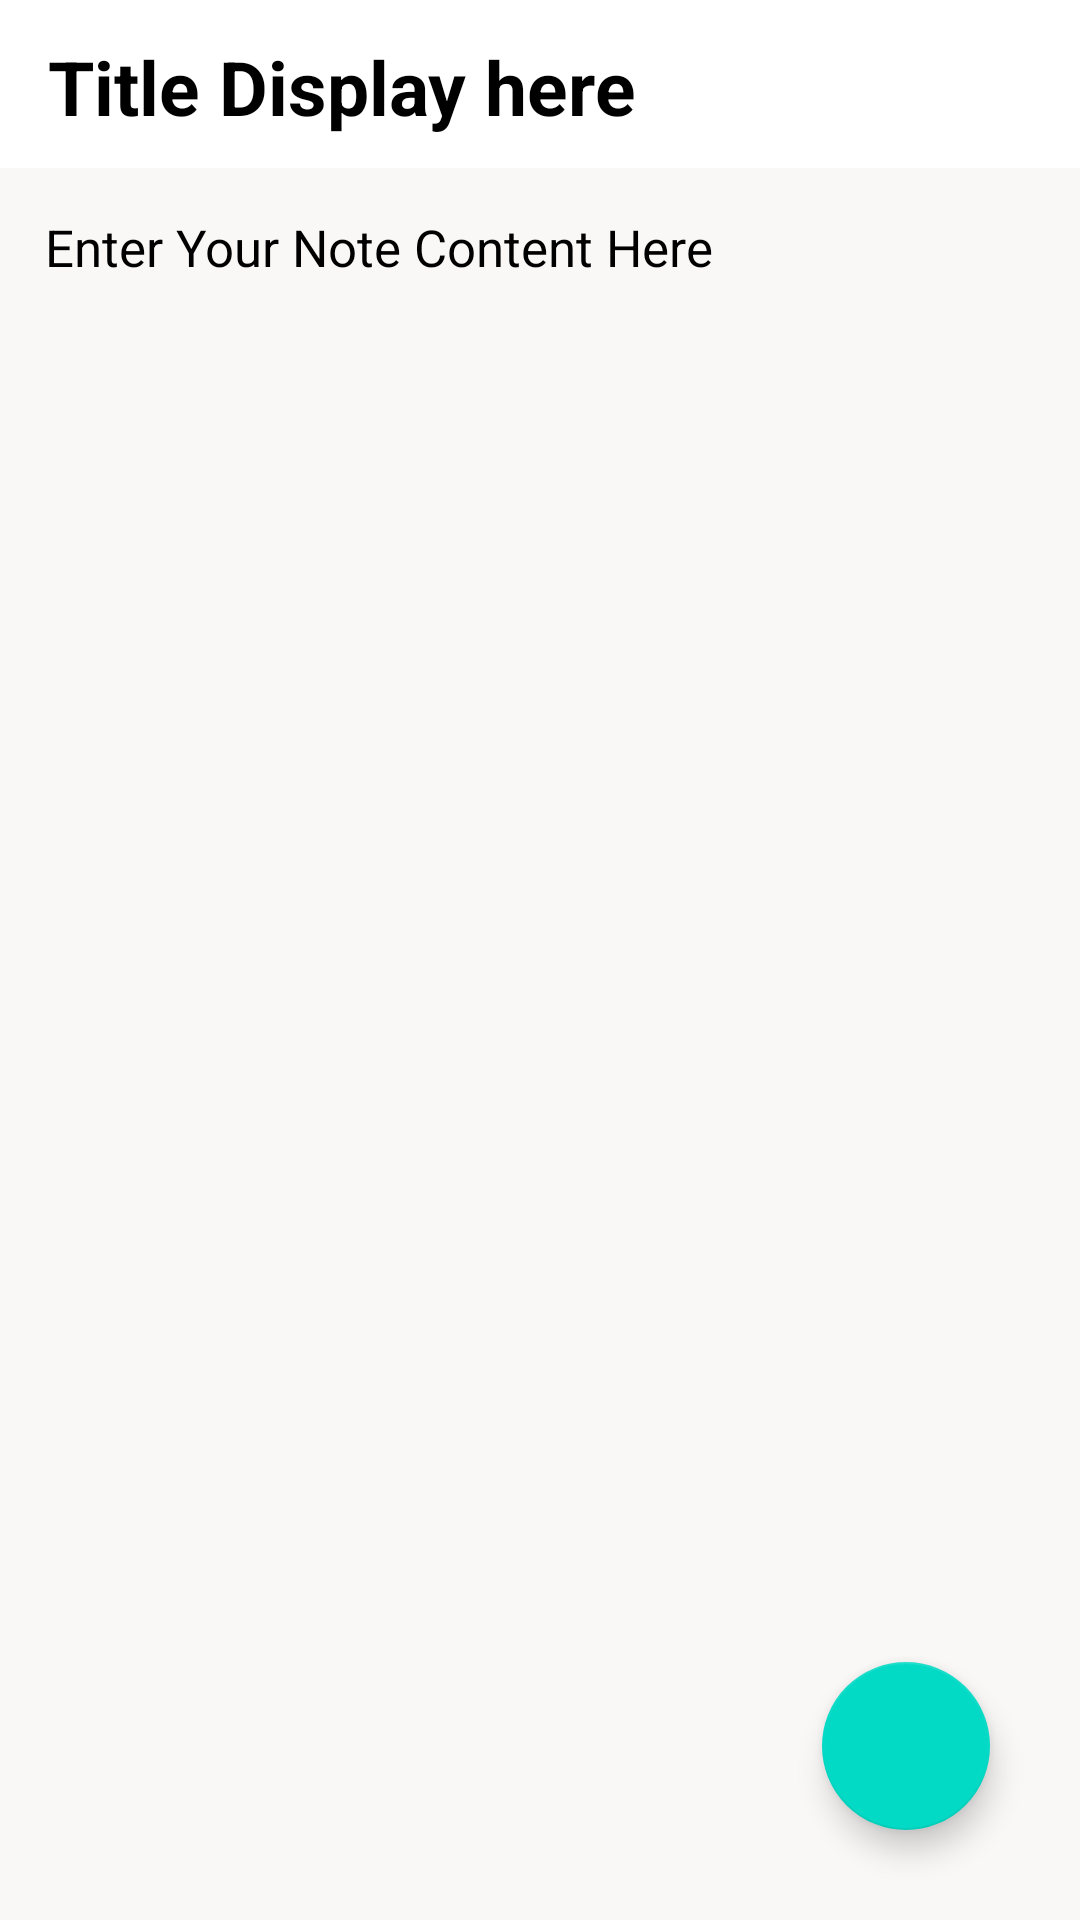

Produce the Android XML layout that renders to this screen, including the resource entries it uses.
<!-- AndroidManifest.xml: application theme Theme.JavaNots -->
<!-- res/layout/activity_note_details.xml -->
<?xml version="1.0" encoding="utf-8"?>
<RelativeLayout xmlns:android="http://schemas.android.com/apk/res/android"
    xmlns:app="http://schemas.android.com/apk/res-auto"
    xmlns:tools="http://schemas.android.com/tools"
    android:layout_width="match_parent"
    android:layout_height="match_parent"
    tools:context=".NoteDetails">

    <androidx.appcompat.widget.Toolbar
        android:id="@+id/toolbarofdetail"
        android:layout_width="match_parent"
        android:layout_height="?attr/actionBarSize"
        android:background="@color/white">


        <TextView
            android:id="@+id/titleofnotedetail"
            android:text="Title Display here"
            android:layout_width="match_parent"
            android:layout_height="match_parent"
            android:paddingTop="12dp"
            android:textColor="@color/black"
            android:textColorHint="@color/black"
            android:textSize="25sp"
            android:textStyle="bold">


        </TextView>


    </androidx.appcompat.widget.Toolbar>

    <EditText
        android:id="@+id/containofnotedetail"
        android:layout_width="match_parent"
        android:layout_height="match_parent"
        android:layout_below="@+id/toolbarofdetail"
        android:background="#faf7f7"
        android:gravity="top|left"
        android:hint="Enter Your Note Content Here"
        android:padding="15dp"
        android:textColor="@color/black"
        android:textColorHint="@color/black"
        android:textSize="17sp">

    </EditText>

    <com.google.android.material.floatingactionbutton.FloatingActionButton
        android:id="@+id/gotoeditnote"
        android:layout_width="wrap_content"
        android:layout_height="wrap_content"
        android:layout_alignParentRight="true"
        android:layout_alignParentBottom="true"
        android:layout_gravity="bottom|end"
        android:layout_marginRight="30dp"
        android:layout_marginBottom="30dp"
        android:background="#A1F4FB"
        android:src="@drawable/edit"
        app:maxImageSize="56dp">


    </com.google.android.material.floatingactionbutton.FloatingActionButton>

</RelativeLayout>
<!-- resources referenced by this layout -->
<resources>
  <style name="Theme.JavaNots" parent="Theme.MaterialComponents.DayNight.DarkActionBar">
          
          <item name="colorPrimary">@color/purple_500</item>
          <item name="colorPrimaryVariant">@color/purple_700</item>
          <item name="colorOnPrimary">@color/white</item>
          
          <item name="colorSecondary">@color/teal_200</item>
          <item name="colorSecondaryVariant">@color/teal_700</item>
          <item name="colorOnSecondary">@color/black</item>
          
          <item name="android:statusBarColor" tools:targetApi="l">?attr/colorPrimaryVariant</item>
          
      </style>
  <!-- not gathered from this repository: default colours our renderer supplied (Android Studio template values) -->
  <color name="purple_500">#FF6200EE</color>
  <color name="purple_700">#FF3700B3</color>
  <color name="teal_200">#FF03DAC5</color>
  <color name="teal_700">#FF018786</color>
  <color name="black">#FF000000</color>
  <color name="white">#FFFFFFFF</color>
</resources>
